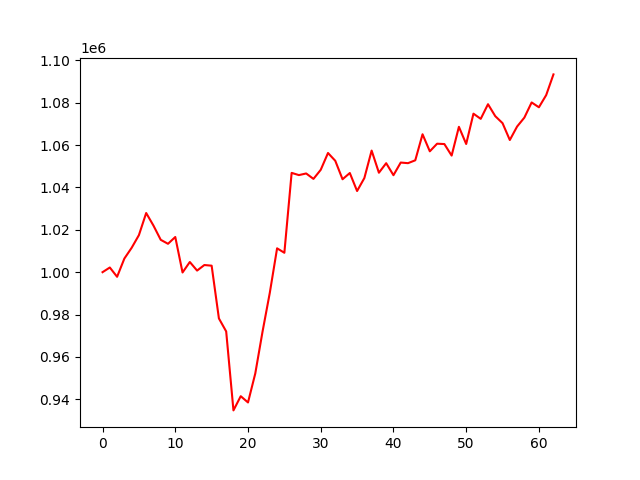

Values plotted in this chart, from the file beside it:
account_value, date, daily_return
1000000, 2020-10-02, 
1002203, 2020-10-05, 0.002203
997822, 2020-10-06, -0.004372
1006427, 2020-10-07, 0.008624
1011492, 2020-10-08, 0.005032
1017484, 2020-10-09, 0.005925
1027919, 2020-10-12, 0.01026
1021990, 2020-10-13, -0.005768
1015275, 2020-10-14, -0.006571
1013393, 2020-10-15, -0.001853
1016600, 2020-10-16, 0.003164
999855, 2020-10-19, -0.01647
1004800, 2020-10-20, 0.004946
1000753, 2020-10-21, -0.004028
1003374, 2020-10-22, 0.002619
1003065, 2020-10-23, -0.0003081
978166, 2020-10-26, -0.02482
972040, 2020-10-27, -0.006263
934770, 2020-10-28, -0.03834
941477, 2020-10-29, 0.007175
938517, 2020-10-30, -0.003144
952187, 2020-11-02, 0.01457
971958, 2020-11-03, 0.02076
990313, 2020-11-04, 0.01888
1011253, 2020-11-05, 0.02115
1009155, 2020-11-06, -0.002075
1046859, 2020-11-09, 0.03736
1045812, 2020-11-10, -0.001
1046583, 2020-11-11, 0.0007374
1044023, 2020-11-12, -0.002446
1048305, 2020-11-13, 0.004101
1056244, 2020-11-16, 0.007573
1052565, 2020-11-17, -0.003484
1043853, 2020-11-18, -0.008277
1046795, 2020-11-19, 0.002818
1038301, 2020-11-20, -0.008114
1044425, 2020-11-23, 0.005898
1057380, 2020-11-24, 0.0124
1046930, 2020-11-25, -0.009883
1051429, 2020-11-27, 0.004297
1045761, 2020-11-30, -0.00539
1051734, 2020-12-01, 0.005712
1051443, 2020-12-02, -0.0002766
1052797, 2020-12-03, 0.001287
1065079, 2020-12-04, 0.01167
1057037, 2020-12-07, -0.007551
1060629, 2020-12-08, 0.003398
1060463, 2020-12-09, -0.000156
1055020, 2020-12-10, -0.005133
1068593, 2020-12-11, 0.01287
1060495, 2020-12-14, -0.007579
1074801, 2020-12-15, 0.01349
1072357, 2020-12-16, -0.002274
1079264, 2020-12-17, 0.006441
1073622, 2020-12-18, -0.005228
1070320, 2020-12-21, -0.003075
1062371, 2020-12-22, -0.007427
1068726, 2020-12-23, 0.005982
1072940, 2020-12-24, 0.003943
1080095, 2020-12-28, 0.006668
... 3 more rows
